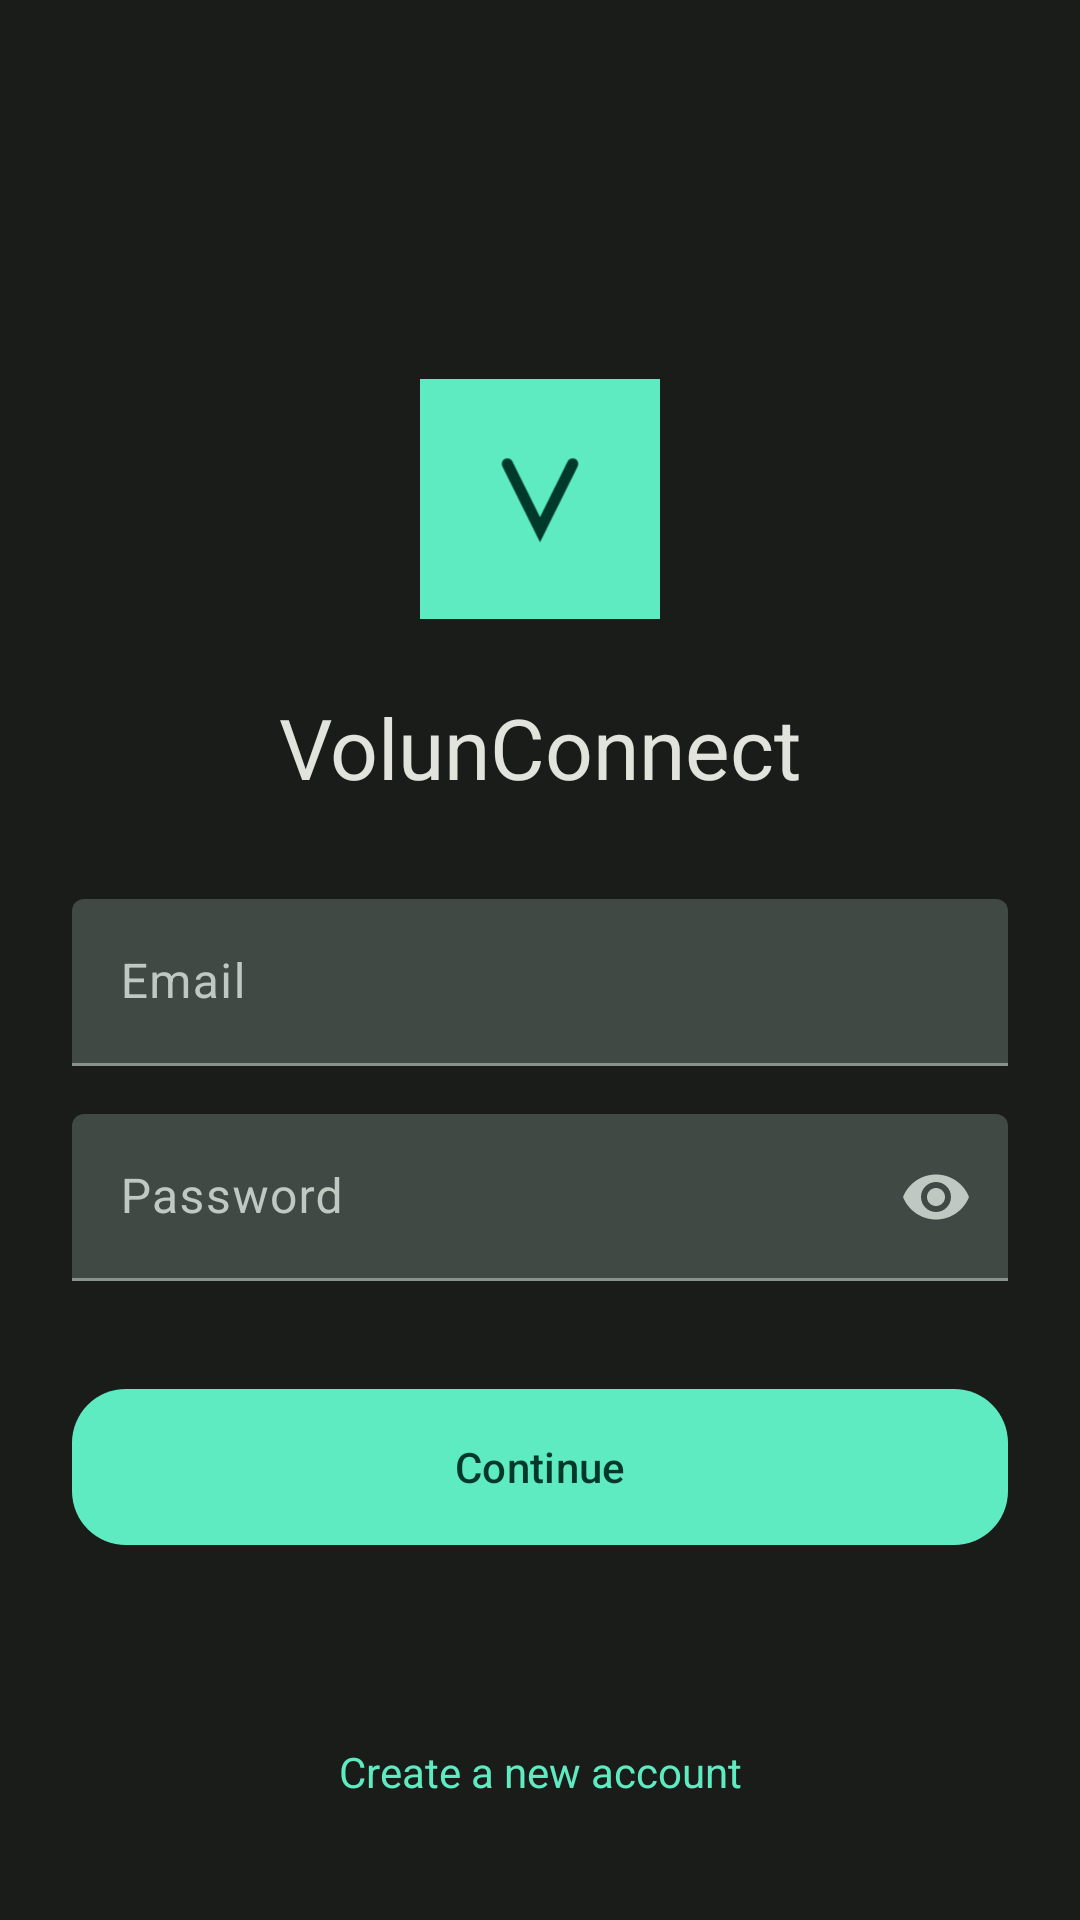

Write the Android layout XML for this screen, with the resource values it uses.
<!-- AndroidManifest.xml: application theme Theme.VolunConnect -->
<!-- res/layout/activity_login.xml -->
<?xml version="1.0" encoding="utf-8"?>
<androidx.constraintlayout.widget.ConstraintLayout xmlns:android="http://schemas.android.com/apk/res/android"
    xmlns:app="http://schemas.android.com/apk/res-auto"
    android:layout_width="match_parent"
    android:layout_height="match_parent"
    android:padding="24dp">

    <ImageView
        android:id="@+id/logo"
        android:layout_width="80dp"
        android:layout_height="80dp"
        android:src="@drawable/ic_app_logo"
        app:layout_constraintBottom_toBottomOf="parent"
        app:layout_constraintEnd_toEndOf="parent"
        app:layout_constraintStart_toStartOf="parent"
        app:layout_constraintTop_toTopOf="parent"
        app:layout_constraintVertical_bias="0.2" />

    <TextView
        android:id="@+id/title"
        android:layout_width="wrap_content"
        android:layout_height="wrap_content"
        android:layout_marginTop="24dp"
        android:text="VolunConnect"
        android:textAppearance="?attr/textAppearanceHeadlineMedium"
        android:textColor="?attr/colorOnBackground"
        app:layout_constraintEnd_toEndOf="parent"
        app:layout_constraintStart_toStartOf="parent"
        app:layout_constraintTop_toBottomOf="@id/logo" />

    <com.google.android.material.textfield.TextInputLayout
        android:id="@+id/textFieldEmail"
        style="@style/Widget.Material3.TextInputLayout.FilledBox"
        android:layout_width="0dp"
        android:layout_height="wrap_content"
        android:layout_marginTop="32dp"
        android:hint="Email"
        app:boxBackgroundColor="@color/dark_surface_variant"
        app:layout_constraintEnd_toEndOf="parent"
        app:layout_constraintStart_toStartOf="parent"
        app:layout_constraintTop_toBottomOf="@id/title">
        <com.google.android.material.textfield.TextInputEditText
            android:id="@+id/editTextEmail"
            android:layout_width="match_parent"
            android:layout_height="wrap_content"
            android:inputType="textEmailAddress" />
    </com.google.android.material.textfield.TextInputLayout>

    <com.google.android.material.textfield.TextInputLayout
        android:id="@+id/textFieldPassword"
        style="@style/Widget.Material3.TextInputLayout.FilledBox"
        android:layout_width="0dp"
        android:layout_height="wrap_content"
        android:layout_marginTop="16dp"
        android:hint="Password"
        app:boxBackgroundColor="@color/dark_surface_variant"
        app:endIconMode="password_toggle"
        app:layout_constraintEnd_toEndOf="parent"
        app:layout_constraintStart_toStartOf="parent"
        app:layout_constraintTop_toBottomOf="@id/textFieldEmail">
        <com.google.android.material.textfield.TextInputEditText
            android:id="@+id/editTextPassword"
            android:layout_width="match_parent"
            android:layout_height="wrap_content"
            android:inputType="textPassword" />
    </com.google.android.material.textfield.TextInputLayout>

    <com.google.android.material.button.MaterialButton
        android:id="@+id/buttonLogin"
        android:layout_width="0dp"
        android:layout_height="60dp"
        android:layout_marginTop="32dp"
        android:text="Continue"
        app:cornerRadius="18dp"
        app:layout_constraintEnd_toEndOf="parent"
        app:layout_constraintStart_toStartOf="parent"
        app:layout_constraintTop_toBottomOf="@id/textFieldPassword" />

    <TextView
        android:id="@+id/textSignUp"
        android:layout_width="wrap_content"
        android:layout_height="wrap_content"
        android:padding="16dp"
        android:text="Create a new account"
        android:textColor="?attr/colorPrimary"
        app:layout_constraintBottom_toBottomOf="parent"
        app:layout_constraintEnd_toEndOf="parent"
        app:layout_constraintStart_toStartOf="parent" />

</androidx.constraintlayout.widget.ConstraintLayout>
<!-- resources referenced by this layout -->
<resources>
  <color name="dark_surface_variant">#404943</color>
  <!-- drawable ic_app_logo (drawable) -->
  <vector xmlns:android="http://schemas.android.com/apk/res/android"
      android:width="108dp"
      android:height="108dp"
      android:viewportWidth="108"
      android:viewportHeight="108">
      <path
          android:pathData="M0,0h108v108h-108z"
          android:fillColor="?attr/colorPrimary"/>
      <path
          android:pathData="M39.3,38.2 L54,67.8 L68.7,38.2"
          android:strokeWidth="5"
          android:fillColor="#00000000"
          android:strokeColor="?attr/colorOnPrimary"
          android:strokeLineCap="round"/>
  </vector>
  <style name="Theme.VolunConnect" parent="Base.Theme.VolunConnect" />
  <style name="Base.Theme.VolunConnect" parent="Theme.Material3.Dark.NoActionBar">
          <item name="colorPrimary">@color/brand_primary</item>
          <item name="colorOnPrimary">@color/brand_on_primary</item>
          <item name="colorSecondary">@color/brand_secondary</item>
          <item name="colorOnSecondary">@color/brand_on_secondary</item>
  
          <item name="android:colorBackground">@color/dark_background</item>
          <item name="colorOnBackground">@color/dark_on_background</item>
          <item name="colorSurface">@color/dark_surface</item>
          <item name="colorOnSurface">@color/dark_on_surface</item>
          <item name="colorSurfaceVariant">@color/dark_surface_variant</item>
          <item name="colorOnSurfaceVariant">@color/dark_on_surface_variant</item>
          <item name="colorOutline">@color/dark_outline</item>
  
          <item name="android:statusBarColor">@android:color/transparent</item>
          <item name="android:navigationBarColor">@android:color/transparent</item>
          <item name="android:windowLightStatusBar">false</item>
      </style>
  <color name="brand_primary">#5EEBC1</color>
  <color name="brand_on_primary">#00382A</color>
  <color name="brand_secondary">#B3CCBD</color>
  <color name="brand_on_secondary">#20352A</color>
  <color name="dark_background">#1A1C1A</color>
  <color name="dark_on_background">#E2E3DD</color>
  <color name="dark_surface">#1A1C1A</color>
  <color name="dark_on_surface">#E2E3DD</color>
  <color name="dark_on_surface_variant">#C0C9C1</color>
  <color name="dark_outline">#8A938B</color>
</resources>
